Run: headless pygame with SDL's dummy video driver; simulated clock (each Clock.tick advances the game by its frame time, no real sleeping); random seed 0; keys injected as events and as key.get_pressed() state; no mouse input.
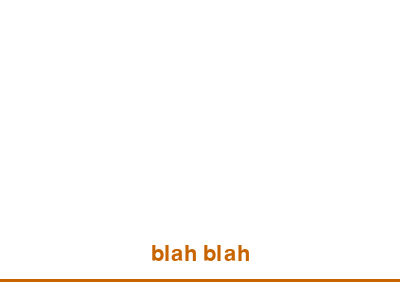
Frame 1 of 4 · flips 1–60 · no input
Frame 2 of 4 · flips 61–180 · tapped SPACE, RETURN · held RIGHT (→), D · screen unchanged from frame 1, image omitted
Frame 3 of 4 · flips 181–300 · held DOWN (↓), S · screen unchanged from frame 2, image omitted
Frame 4 of 4 · flips 301–420 · held LEFT (←), A, UP (↑), W · screen unchanged from frame 3, image omitted

The pygame program that drew these frames:

import pygame, sys, random
from pygame.locals import *

pygame.init()

# Colours
BACKGROUND = (255, 255, 255)
TEXTCOLOUR = (200, 100, 0)

# Game Setup
FPS = 60
fpsClock = pygame.time.Clock()
WINDOW_WIDTH = 400
WINDOW_HEIGHT = 300

WINDOW = pygame.display.set_mode((WINDOW_WIDTH, WINDOW_HEIGHT))
pygame.display.set_caption('My Game!')

BOTTOMLINEHEIGHT = 20

# Set up fonts
fontObj = pygame.font.Font(None, 32)
textSufaceObj = fontObj.render('blah blah', True, TEXTCOLOUR, None)
textRectObj = textSufaceObj.get_rect()
textRectObj = textSufaceObj.get_rect()
textRectObj.midbottom = (WINDOW_WIDTH // 2, WINDOW_HEIGHT - BOTTOMLINEHEIGHT - 15)


# The main function that controls the game
def main():
    looping = True

    # The main game loop
    while looping:
        # Get inputs
        for event in pygame.event.get():
            if event.type == QUIT:
                pygame.quit()
                sys.exit()

        # Processing
        # This section will be built out later

        # Render elements of the game
        WINDOW.fill(BACKGROUND)
        WINDOW.blit(textSufaceObj, textRectObj)
        pygame.draw.line(WINDOW, TEXTCOLOUR, (0, WINDOW_HEIGHT - BOTTOMLINEHEIGHT), (WINDOW_WIDTH, WINDOW_HEIGHT - BOTTOMLINEHEIGHT), 3)
        pygame.display.update()
        fpsClock.tick(FPS)


main()
